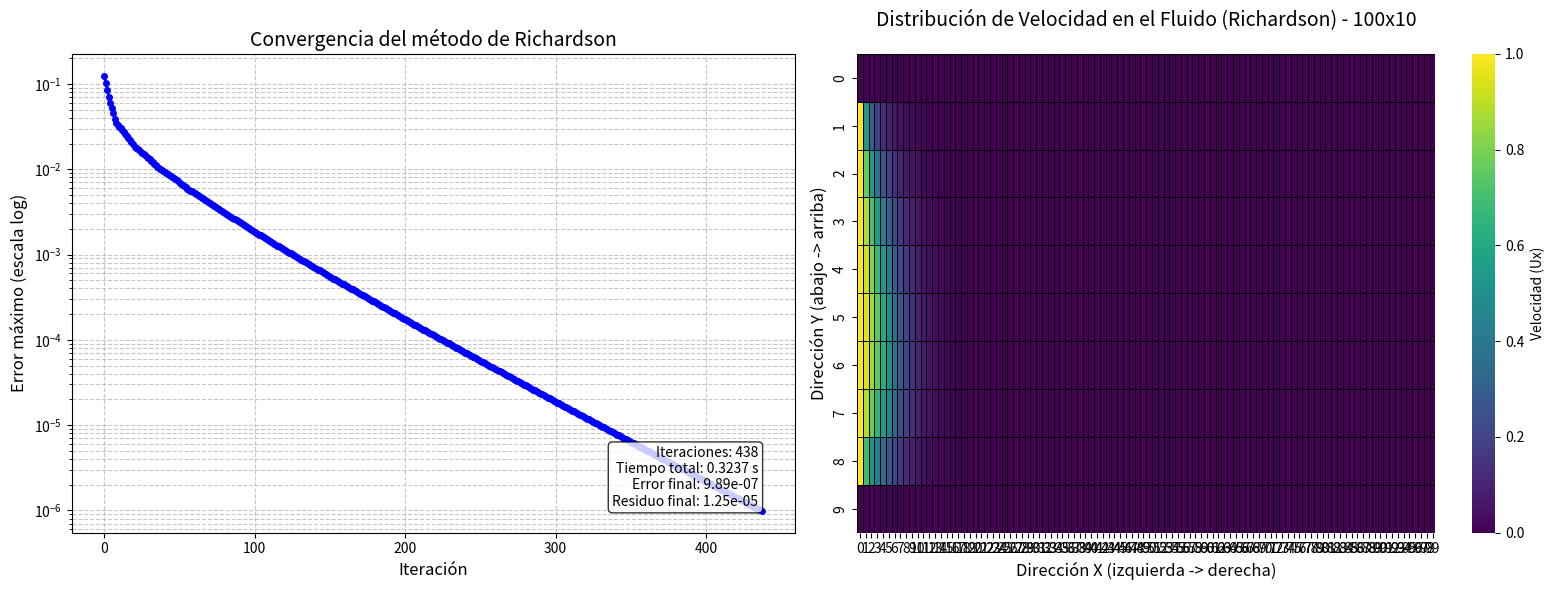

The script that saved this image:
import numpy as np
import matplotlib.pyplot as plt
import seaborn as sns
import time
from scipy.sparse import lil_matrix, csr_matrix
from scipy.sparse.linalg import spsolve

# --- Reutilizamos setup_grid y build_system con vorticidad ---
def setup_grid(nx, ny, initial_velocity=1.0):
    Ux = np.zeros((ny, nx))
    Ux[:, 0] = initial_velocity
    Ux[:, -1] = 0.0
    Ux[0, :] = 0.0
    Ux[-1, :] = 0.0
    return Ux

def build_system(Ux, omega=0.1):
    ny, nx = Ux.shape
    num = (nx-2)*(ny-2)
    F = np.zeros(num)
    idx_map = np.zeros(Ux.shape, int)
    idx_map[1:-1,1:-1] = np.arange(num).reshape(ny-2, nx-2)
    for j in range(1, ny-1):
        for i in range(1, nx-1):
            idx = idx_map[j,i]
            ue, uw = Ux[j,i+1], Ux[j,i-1]
            un, us = Ux[j+1,i], Ux[j-1,i]
            conv = 0.125 * Ux[j,i] * (ue - uw)
            vort = 0.5 * omega * (un - us)
            F[idx] = Ux[j,i] - 0.25*(ue+uw+un+us) + conv - vort
    return None, F  # Solo necesitamos F

# --- Método de Richardson ---
def solve_richardson(nx, ny, omega=0.1, alpha=0.5, tol=1e-6, max_iter=1000):
    U = setup_grid(nx, ny, 1.0)
    errors = []
    residuals = []
    start_time = time.time()
    
    for k in range(max_iter):
        _, F = build_system(U, omega)
        delta = -alpha * F
        max_error = np.max(np.abs(delta))
        
        # Actualizar interior
        U_interior = U[1:-1,1:-1].flatten() + delta
        U[1:-1,1:-1] = U_interior.reshape(ny-2, nx-2)
        
        errors.append(max_error)
        residuals.append(np.linalg.norm(F, 2))
        
        if max_error < tol:
            break
    
    elapsed = time.time() - start_time
    return U, errors, residuals, k+1, elapsed



def graficar_conjuntamente(metodo, errors, matriz, title, 
                           iteraciones=None, tiempo=None, 
                           error_final=None, residuo_final=None):
    """
    Grafica la evolución del error y un heatmap de la matriz en la misma ventana.
    También puede mostrar métricas si se proporcionan.
    """
    fig, axes = plt.subplots(1, 2, figsize=(16, 6))  # 1 fila, 2 columnas

    # Subplot 1: Convergencia
    axes[0].semilogy(errors, 'b-o', linewidth=2, markersize=4)
    axes[0].set_title(f"Convergencia del método de {metodo}", fontsize=14)
    axes[0].set_xlabel("Iteración", fontsize=12)
    axes[0].set_ylabel("Error máximo (escala log)", fontsize=12)
    axes[0].grid(True, which='both', linestyle='--', alpha=0.7)

    # Mostrar métricas si se proporcionan
    if iteraciones is not None or tiempo is not None or error_final is not None or residuo_final is not None:
        texto = ""
        if iteraciones is not None:
            texto += f"Iteraciones: {iteraciones}\n"
        if tiempo is not None:
            texto += f"Tiempo total: {tiempo:.4f} s\n"
        if error_final is not None:
            texto += f"Error final: {error_final:.2e}\n"
        if residuo_final is not None:
            texto += f"Residuo final: {residuo_final:.2e}"
        
        axes[0].text(0.95, 0.05, texto, transform=axes[0].transAxes,
                     fontsize=10, verticalalignment='bottom', horizontalalignment='right',
                     bbox=dict(facecolor='white', alpha=0.8, boxstyle='round'))

    # Subplot 2: Heatmap de la matriz
    sns.heatmap(
        matriz,
        ax=axes[1],
        annot=False,
        fmt=".1f",
        cmap="viridis",
        linewidths=0.5,
        linecolor="black",
        cbar_kws={'label': 'Velocidad (Ux)'}
    )
    axes[1].set_title(title, fontsize=14, pad=20)
    axes[1].set_xlabel('Dirección X (izquierda -> derecha)', fontsize=12)
    axes[1].set_ylabel('Dirección Y (abajo -> arriba)', fontsize=12)

    # Ajustar ticks para heatmap
    axes[1].set_xticks(np.arange(matriz.shape[1]) + 0.5)
    axes[1].set_xticklabels(np.arange(matriz.shape[1]))
    axes[1].set_yticks(np.arange(matriz.shape[0]) + 0.5)
    axes[1].set_yticklabels(np.arange(matriz.shape[0]-1, -1, -1))
    axes[1].invert_yaxis()

    plt.tight_layout()
    plt.show()


# --- Ejecución y visualización ---
if __name__ == "__main__":
    nx, ny, omega = 100, 10, 0.1
    alpha = 0.5
    tol = 1e-6
    max_iter = 1000
    
    sol_rich, rich_errors, rich_res, rich_iters, rich_time = solve_richardson(
        nx, ny, omega, alpha, tol, max_iter
    )
    
    print(f"Richardson convergió en {rich_iters} iteraciones")
    print(f"Tiempo total: {rich_time:.4f} s")
    print(f"Error final: {rich_errors[-1]:.2e}")
    print(f"Norma final del residuo: {rich_res[-1]:.2e}")
    
    
    graficar_conjuntamente(
        metodo="Richardson",
        errors=rich_errors,
        matriz=np.round(sol_rich, 7),
        title=f"Distribución de Velocidad en el Fluido (Richardson) - {nx}x{ny}",
        iteraciones=rich_iters,
        tiempo=rich_time,
        error_final=rich_errors[-1],
        residuo_final=rich_res[-1]

    )